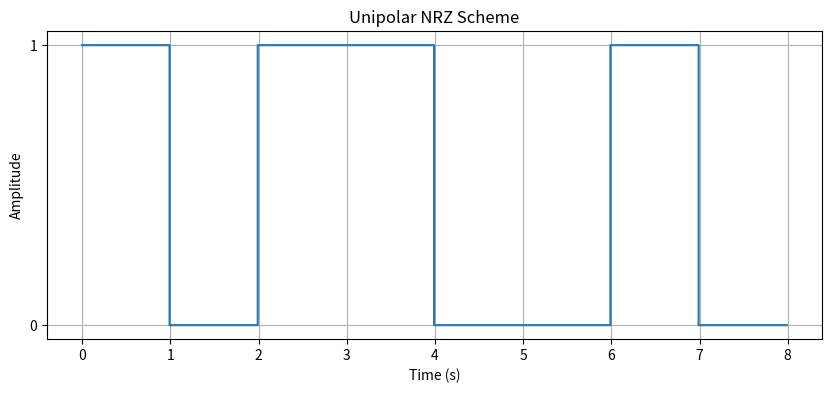

Recreate this plot in Python.
import numpy as np
import matplotlib.pyplot as plt

bit_sequence = [1, 0, 1, 1, 0, 0, 1, 0]

bit_period = 1

time = np.arange(0, len(bit_sequence) * bit_period, 0.01)

signal = np.zeros_like(time)

for i, bit in enumerate(bit_sequence):
    if bit == 1:
        signal[int(i * bit_period / 0.01):int((i + 1) * bit_period / 0.01)] = 1

plt.figure(figsize=(10, 4))
plt.plot(time, signal, drawstyle='steps-pre')
plt.title('Unipolar NRZ Scheme')
plt.xlabel('Time (s)')
plt.ylabel('Amplitude')
plt.yticks([0, 1])
plt.grid(True)
plt.show()